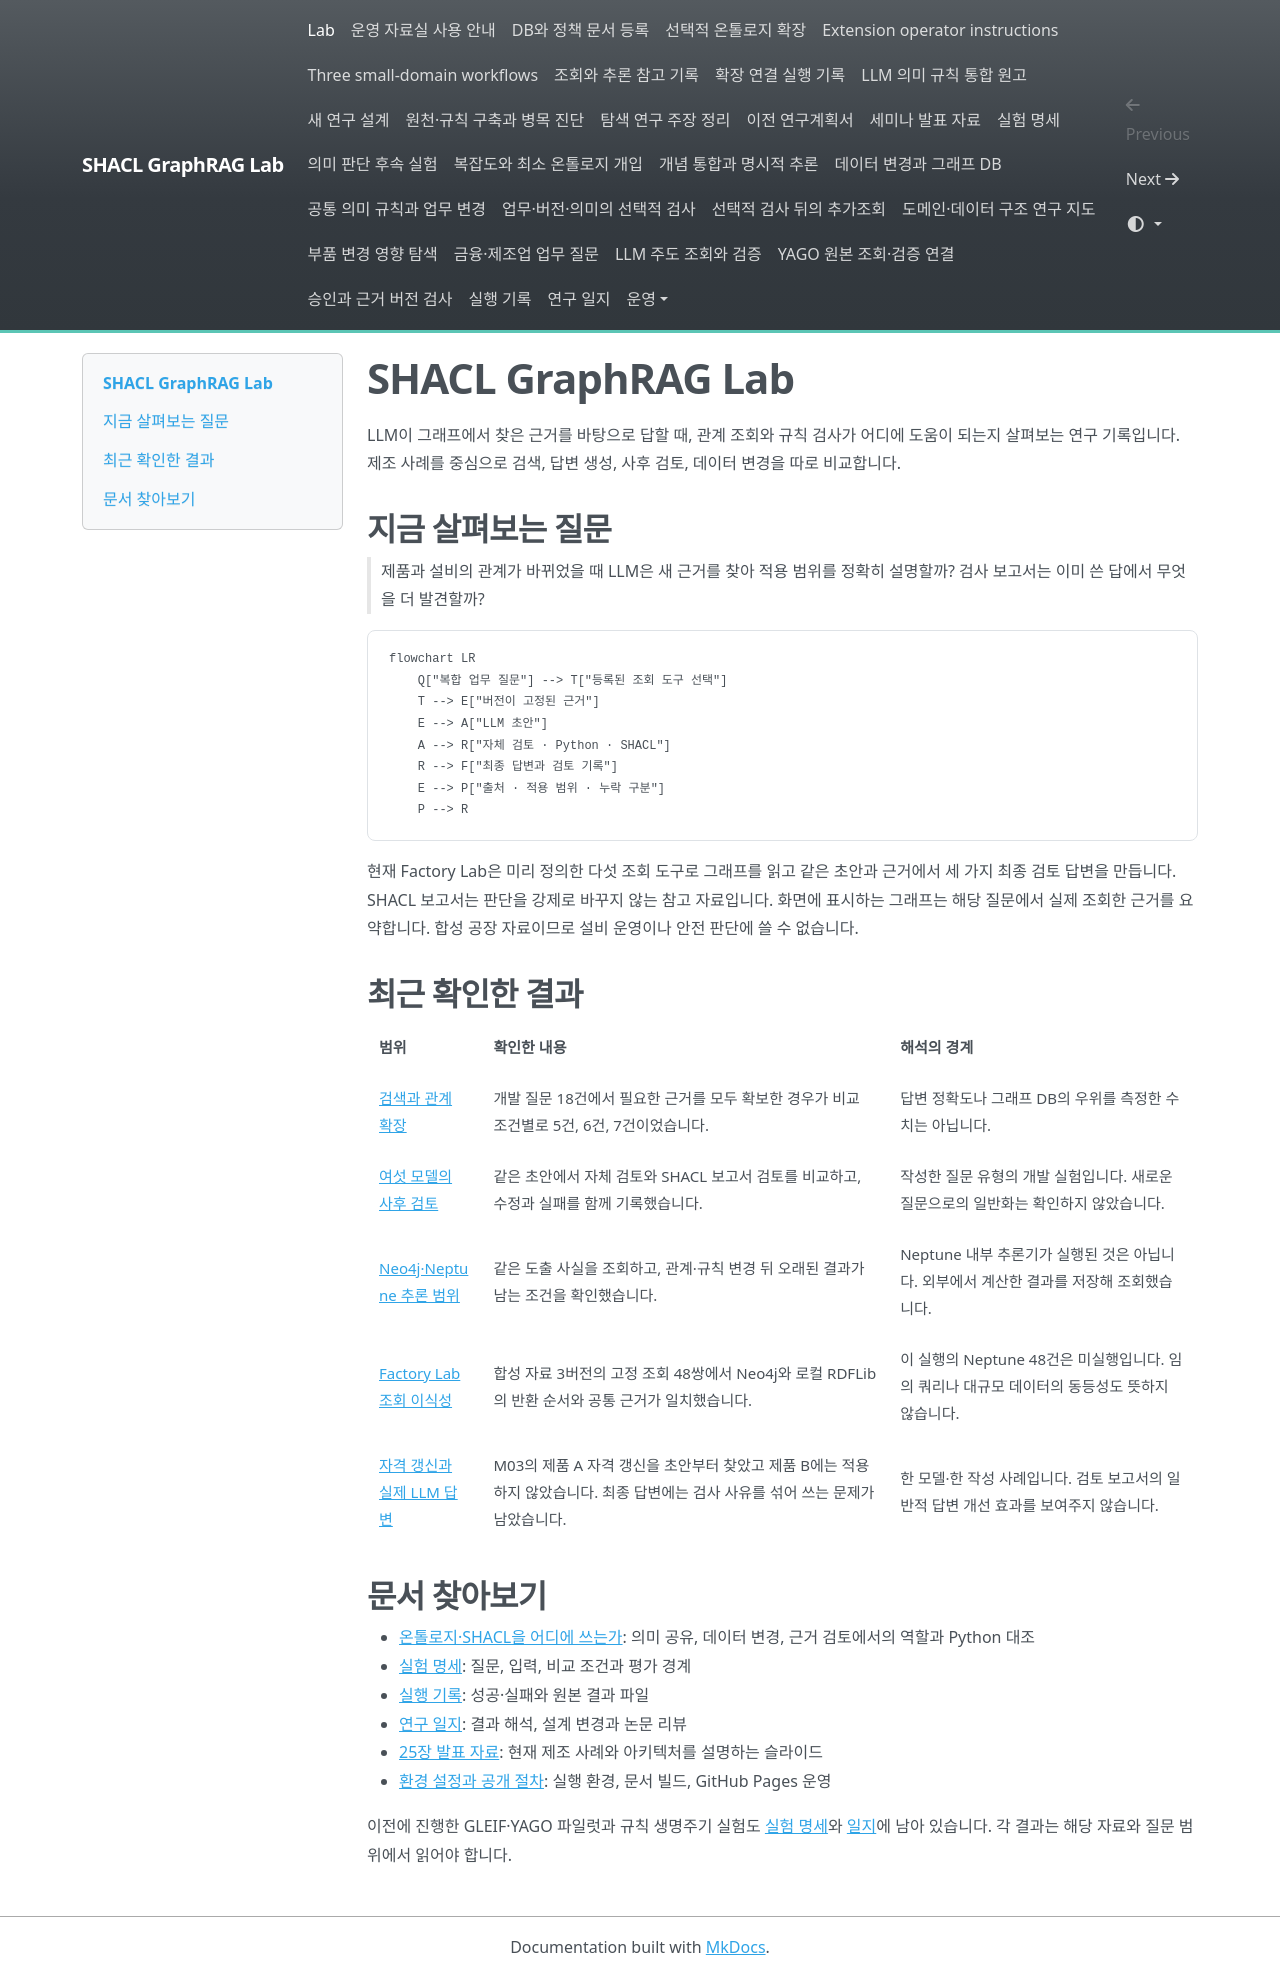

repository: shinysong/shacl-graphrag · page: index.html · generator: mkdocs

# SHACL GraphRAG Lab

LLM이 그래프에서 찾은 근거를 바탕으로 답할 때, 관계 조회와 규칙 검사가 어디에 도움이 되는지 살펴보는 연구 기록입니다. 제조 사례를 중심으로 검색, 답변 생성, 사후 검토, 데이터 변경을 따로 비교합니다.

## 지금 살펴보는 질문

> 제품과 설비의 관계가 바뀌었을 때 LLM은 새 근거를 찾아 적용 범위를 정확히 설명할까? 검사 보고서는 이미 쓴 답에서 무엇을 더 발견할까?

```mermaid
flowchart LR
    Q["복합 업무 질문"] --> T["등록된 조회 도구 선택"]
    T --> E["버전이 고정된 근거"]
    E --> A["LLM 초안"]
    A --> R["자체 검토 · Python · SHACL"]
    R --> F["최종 답변과 검토 기록"]
    E --> P["출처 · 적용 범위 · 누락 구분"]
    P --> R
```

현재 Factory Lab은 미리 정의한 다섯 조회 도구로 그래프를 읽고 같은 초안과 근거에서 세 가지 최종 검토 답변을 만듭니다. SHACL 보고서는 판단을 강제로 바꾸지 않는 참고 자료입니다. 화면에 표시하는 그래프는 해당 질문에서 실제 조회한 근거를 요약합니다. 합성 공장 자료이므로 설비 운영이나 안전 판단에 쓸 수 없습니다.

## 최근 확인한 결과

| 범위 | 확인한 내용 | 해석의 경계 |
| --- | --- | --- |
| [검색과 관계 확장](journal/2026-11-02-refined-hybrid-backends.md) | 개발 질문 18건에서 필요한 근거를 모두 확보한 경우가 비교 조건별로 5건, 6건, 7건이었습니다. | 답변 정확도나 그래프 DB의 우위를 측정한 수치는 아닙니다. |
| [여섯 모델의 사후 검토](journal/2026-11-04-paired-six-model-review.md) | 같은 초안에서 자체 검토와 SHACL 보고서 검토를 비교하고, 수정과 실패를 함께 기록했습니다. | 작성한 질문 유형의 개발 실험입니다. 새로운 질문으로의 일반화는 확인하지 않았습니다. |
| [Neo4j·Neptune 추론 범위](journal/2026-11-06-backend-inference-review.md) | 같은 도출 사실을 조회하고, 관계·규칙 변경 뒤 오래된 결과가 남는 조건을 확인했습니다. | Neptune 내부 추론기가 실행된 것은 아닙니다. 외부에서 계산한 결과를 저장해 조회했습니다. |
| [Factory Lab 조회 이식성](experiments/records/2026-11-10-factory-rdf-parity.json) | 합성 자료 3버전의 고정 조회 48쌍에서 Neo4j와 로컬 RDFLib의 반환 순서와 공통 근거가 일치했습니다. | 이 실행의 Neptune 48건은 미실행입니다. 임의 쿼리나 대규모 데이터의 동등성도 뜻하지 않습니다. |
| [자격 갱신과 실제 LLM 답변](experiments/records/2026-11-10-factory-renewal-live.json) | M03의 제품 A 자격 갱신을 초안부터 찾았고 제품 B에는 적용하지 않았습니다. 최종 답변에는 검사 사유를 섞어 쓰는 문제가 남았습니다. | 한 모델·한 작성 사례입니다. 검토 보고서의 일반적 답변 개선 효과를 보여주지 않습니다. |

## 문서 찾아보기

- [온톨로지·SHACL을 어디에 쓰는가](journal/2026-11-11-ontology-shacl-role.md): 의미 공유, 데이터 변경, 근거 검토에서의 역할과 Python 대조
- [실험 명세](experiments/specification.md): 질문, 입력, 비교 조건과 평가 경계
- [실행 기록](experiments/records/index.md): 성공·실패와 원본 결과 파일
- [연구 일지](journal/index.md): 결과 해석, 설계 변경과 논문 리뷰
- [25장 발표 자료](experiments/seminar-guide.md): 현재 제조 사례와 아키텍처를 설명하는 슬라이드
- [환경 설정과 공개 절차](setup/recording.md): 실행 환경, 문서 빌드, GitHub Pages 운영

이전에 진행한 GLEIF·YAGO 파일럿과 규칙 생명주기 실험도 [실험 명세](experiments/specification.md)와 [일지](journal/index.md)에 남아 있습니다. 각 결과는 해당 자료와 질문 범위에서 읽어야 합니다.
